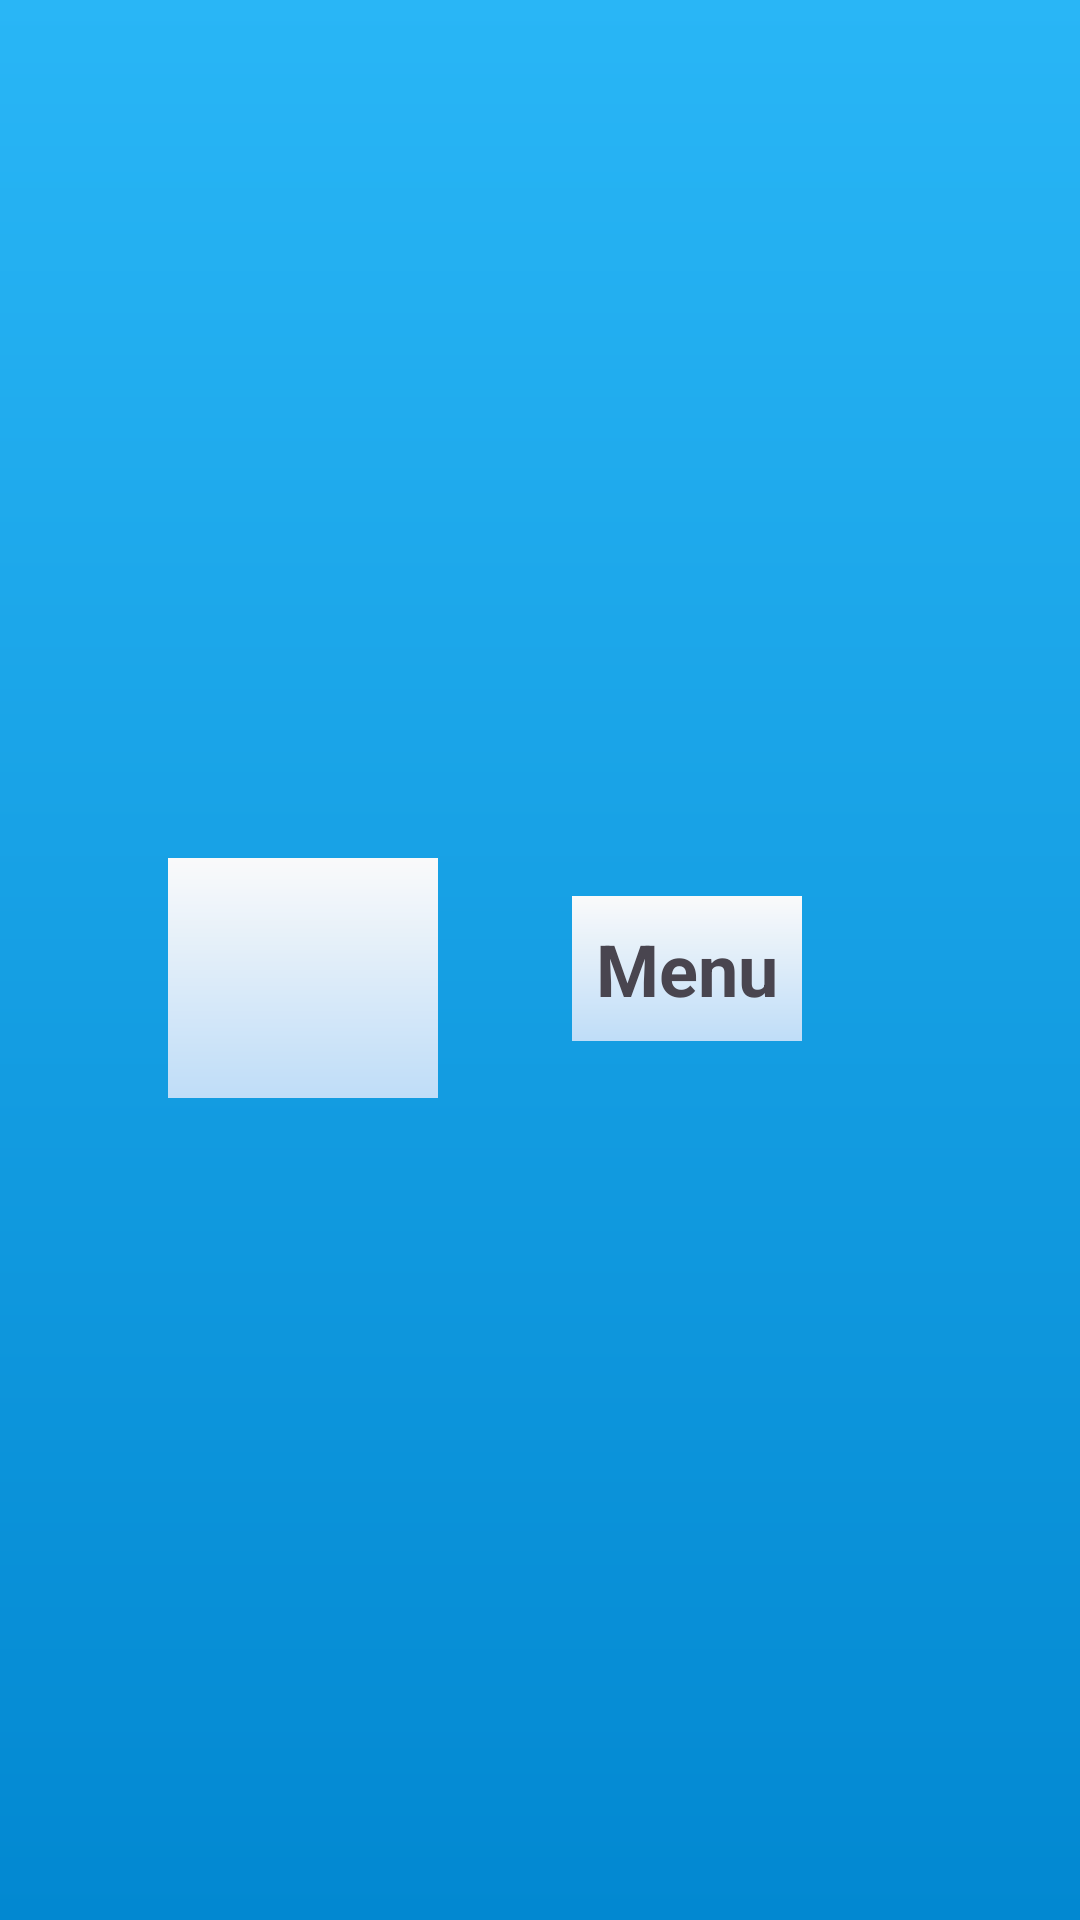

Reconstruct the res/layout file that produces this screen, plus the resources it refers to.
<!-- AndroidManifest.xml: application theme Theme.MyMusics -->
<!-- res/layout/header_menu.xml -->
<?xml version="1.0" encoding="utf-8"?>
<androidx.constraintlayout.widget.ConstraintLayout xmlns:android="http://schemas.android.com/apk/res/android"
    xmlns:app="http://schemas.android.com/apk/res-auto"
    xmlns:tools="http://schemas.android.com/tools"
    android:layout_width="match_parent"
    android:layout_height="140dp"
    android:layout_marginTop="100dp"
    android:background="@drawable/bg_header_menu"
    android:paddingStart="16dp"
    android:paddingEnd="16dp">

    <ImageView
        android:id="@+id/imageView"
        android:layout_width="90dp"
        android:layout_height="80dp"
        android:layout_marginStart="40dp"
        app:layout_constraintBottom_toBottomOf="parent"
        app:layout_constraintStart_toStartOf="parent"
        app:layout_constraintTop_toTopOf="parent"
        app:layout_constraintVertical_bias="0.511"
        app:srcCompat="@drawable/i_music" />

    <TextView
        android:id="@+id/textView"
        android:layout_width="wrap_content"
        android:layout_height="wrap_content"
        android:gravity="center"
        android:padding="8dp"
        android:text="Menu"
        android:textSize="24sp"
        android:textStyle="bold"
        app:layout_constraintBottom_toBottomOf="parent"
        app:layout_constraintEnd_toEndOf="parent"
        app:layout_constraintHorizontal_bias="0.367"
        app:layout_constraintStart_toEndOf="@+id/imageView"
        app:layout_constraintTop_toTopOf="parent"
        app:layout_constraintVertical_bias="0.505" />
</androidx.constraintlayout.widget.ConstraintLayout>
<!-- resources referenced by this layout -->
<resources>
  <!-- drawable bg_header_menu (drawable) -->
  <shape xmlns:android="http://schemas.android.com/apk/res/android">
      <gradient
          android:startColor="#29B6F6"
          android:endColor="#0288D1"
          android:angle="270"
          />
  </shape>
  <style name="Theme.MyMusics" parent="Base.Theme.MyMusics" />
  <style name="Base.Theme.MyMusics" parent="Theme.Material3.DayNight">
          
          
          <item name="android:background">@drawable/bg_app</item>
      </style>
  <!-- drawable bg_app (drawable) -->
  <shape xmlns:android="http://schemas.android.com/apk/res/android">
      <gradient
          android:startColor="#FAFAFA"
          android:endColor="#BFDDF8"
          android:angle="270"/>
  </shape>
</resources>
